Dataset: Data (GitHub, carranzaevolve/recono). Classes: 19 Crimes, 4 Soles, 4 Soles variant 1, 4 Soles variant 2, 4 Soles variant 3, 4 Soles variant 4, 4 Soles variant 6, Bacardi, Beringer, Bodegas Franco Espanolas, Campo Viejo, Casillero del Diablo, Concha Toro Lambrusco, Concha Toro Reservado, Concha Toro Trio, Cune, Josh, La Cetto, La Redonda, La Redonda variant 2, Martini, Moet and Chandon, Monte Xanic, Pata Negra, Riunite, Robert Mondavi, Sangre de Cristo, Santa Julia, Santa Rita, Siglo, Sol y Nieve, Sutter Home, Trivento, varios variant 1, Vina Maipo, World Table, Yellow Tail, Alma Mora, Andre, Anis Mico, Apothic, Barefoot, Boones, California Valle blanco, California Valle tinto, Caribe Cooler, Caribe Cooler Ultra, Carlo Rossi, Carlo Rossi fruit red, Carlo Rossi red, Carlo Rossi white, Carlo Rossi rosso frescato, Carnivor, Carnivor cabernet sauvignon, Codorniu, Conti licor, Controy licor naranja, Cool Wine, Cool Wine blanco, Cool Wine fruity blanco, Cool Wine fruity rosado, Cool Wine fruity tinto, Cool Wine rosado, Cool Wine tinto, Dark Horse, Dark Horse cabernet, Dark Horse chardonnay, Dark Horse merlot, Dark Horse rose, Don Simon white, Ederra, Ederra crianza, Ederra reserva, Ederra roble, Flamingo licor, Gallo, Gallo Family, Gallo Family cabernet, Gallo Family chardonnay, Gallo Family merlot, Gallo Family vin white, Gato Negro, Ghost, Ghost Pines, Glen Bays, Jarabe Madrilena, JP Chenet, Las Moras, Los Intocables, Los Pasos, Louis Martini, MacMurray pinot noir, Medusa Gomichela, Medusa Ultravioleta, Mirassou, Mora, Rompope Holandes, Ron Antillano, Santa Helena, Santa Helena cabernet, Santa Helena carmenere, Santa Helena chardonnay, Santa Helena gran reserva cabernet, Santa Helena gran vino, Santa Helena gran vino rose, Santa Helena gran vino tinto, Santa Helena reserva merlot, Santa Helena rose, Santa Helena varietal cabernet sauvignon, Santa Helena varietal carmenere, Santa Helena varietal chardonnay, Santa Helena varietal merlot, San Telmo, San Telmo cabernet, San Telmo malbec, San Telmo rosado, Septima, Tarapaca, Tequila Jarana, Tequila Mayorazgo, Tequila Viuda de Romero, Tarapaca gran reserva cabernet, Tarapaca gran reserva carmenere, Tarapaca reserva cabernet, Tarapaca reserva carmenere, Trapiche, Tres Coronas, Vodka Karat.

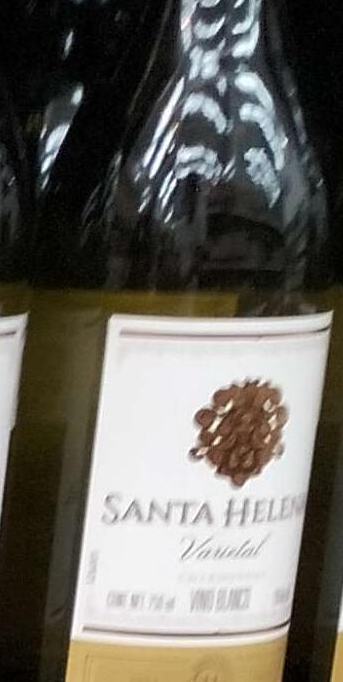
Label: Santa Helena chardonnay

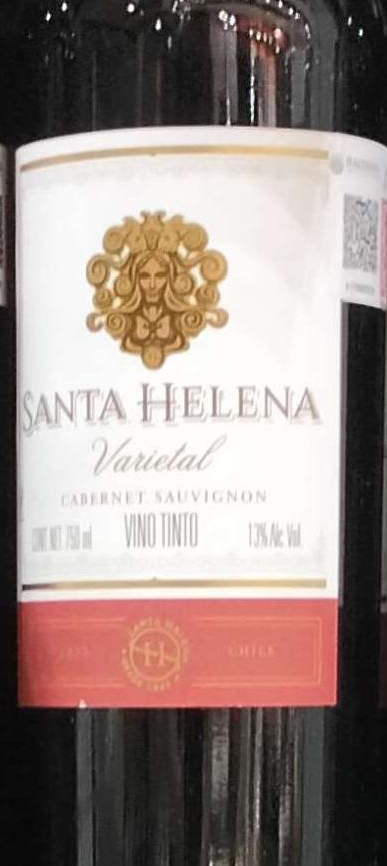
Label: Santa Helena cabernet

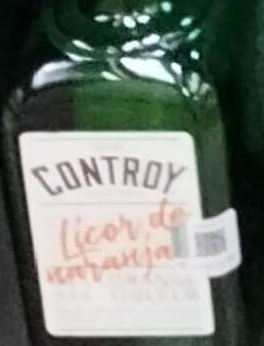
Label: Controy licor naranja

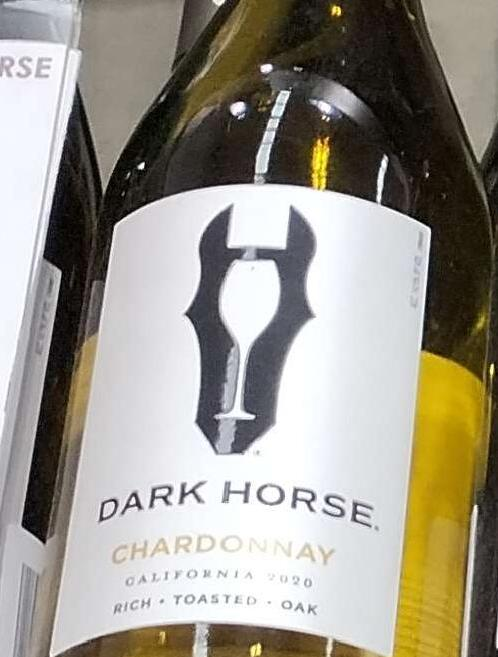
Label: Dark Horse chardonnay

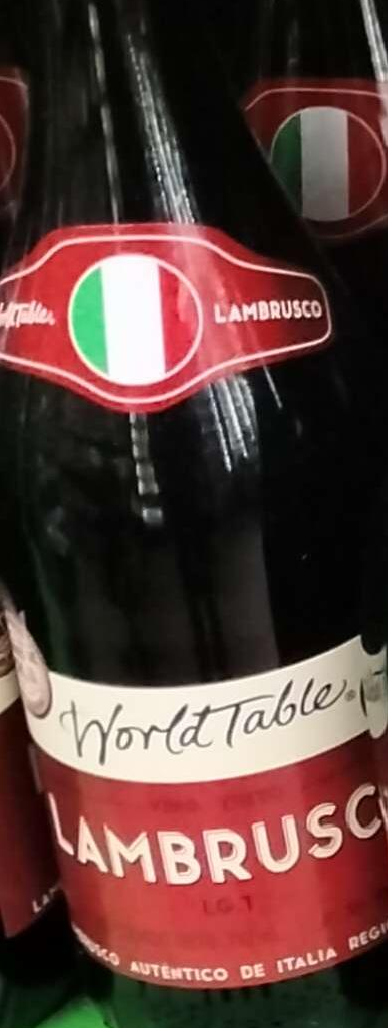
Label: World Table

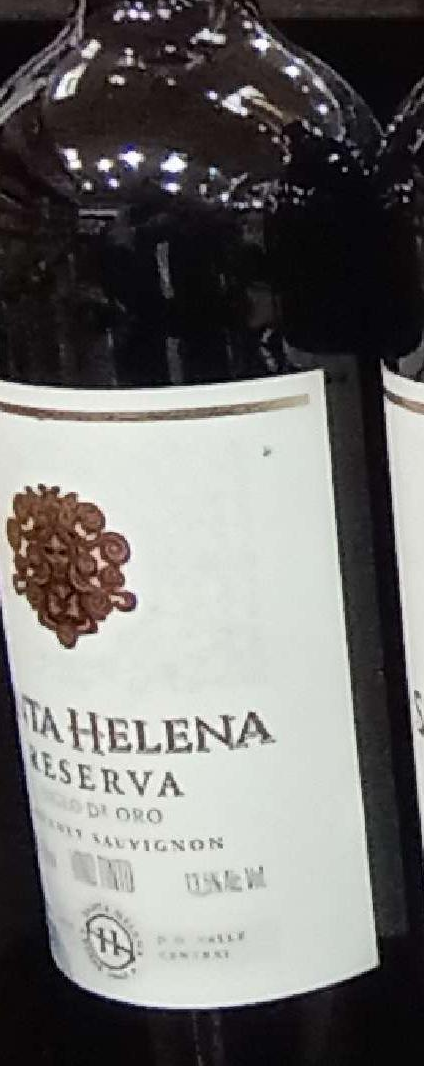
Label: Santa Helena gran reserva cabernet
